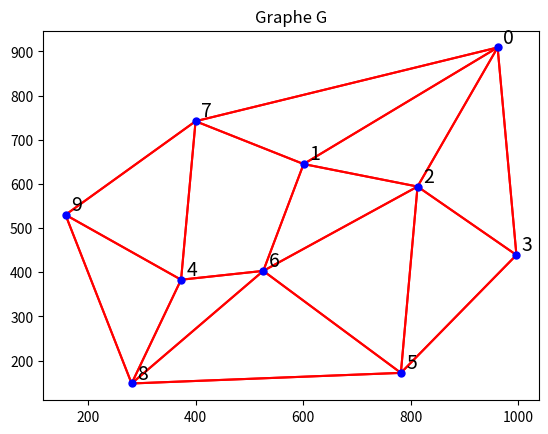

This chart was generated by the following Python code:
from random import *
from math import sqrt
from itertools import *
import matplotlib.pyplot as plt

###########################################

def AfficheGraph(points,G):
    n=len(points)
    plt.plot([p[0] for p in points],[p[1] for p in points],'bo',markersize =5,zorder=3)
    #zorder: plus c'est eleve, plus c'est devant. Par defaut, les lignes sont a 2, les point a 1
    plt.title('Graphe G')
    nomSommets=[i for i in range(0,n)]
    for i in range(0,n):
        plt.text(points[i][0]+10,points[i][1]+10,nomSommets[i], fontsize=14)
    for i in range(0,len(G)):
        for j in range(0,len(G[i])): #on relie i a son jeme voinsin
            plt.plot([points[i][0],points[G[i][j]][0]],[points[i][1],points[G[i][j]][1]],'r-') 
    plt.show()

def AfficheGraphEtArbre(points,G,pere):
    n=len(points)
    plt.plot([p[0] for p in points],[p[1] for p in points],'bo',markersize =5,zorder=3)
    #zorder: plus c'est eleve, plus c'est devant. Par defaut, les lignes sont a 2, les point a 1
    plt.title('Graphe G')
    nomSommets=[i for i in range(0,n)]
    for i in range(0,n):
        plt.text(points[i][0]+10,points[i][1]+10,nomSommets[i], fontsize=10)
    for i in range(0,len(G)):
        for j in range(0,len(G[i])): #on relie i a son jeme voinsin
            plt.plot([points[i][0],points[G[i][j]][0]],[points[i][1],points[G[i][j]][1]],'0.9')
    for i in range(1,n):
        plt.plot([points[i][0],points[pere[i]][0]],[points[i][1],points[pere[i]][1]],'r-',zorder=2.5)
    plt.show()

#######Initialisation Graphe########

def InitGraphFix(points,G,longueur):
    points.extend([[962,909],[601,645],[813,594],[997,439],[373,383],[782,172],[526,403],[400,742],[281,148],[158,530]])
    G.extend([[1,2,3,7],[0,2,6,7],[0,1,3,5,6],[0,2,5],[6,7,8,9],[2,3,6,8],[1,2,4,5,8],[0,1,4,9],[4,5,6,9],[4,7,8]])
    for i in range(0,10):
        longueur.append([10000]*10)
    longueur[0][1]=longueur[1][0]=5    
    longueur[0][2]=longueur[2][0]=3
    longueur[0][3]=longueur[3][0]=11
    longueur[0][7]=longueur[7][0]=9
    longueur[1][2]=longueur[2][1]=1
    longueur[1][6]=longueur[6][1]=2
    longueur[1][7]=longueur[7][1]=4
    longueur[2][3]=longueur[3][2]=6
    longueur[2][5]=longueur[5][2]=4
    longueur[2][6]=longueur[6][2]=2
    longueur[3][5]=longueur[5][3]=2
    longueur[4][6]=longueur[6][4]=1
    longueur[4][7]=longueur[7][4]=4
    longueur[4][8]=longueur[8][4]=3
    longueur[4][9]=longueur[9][4]=2
    longueur[5][6]=longueur[6][5]=1
    longueur[5][8]=longueur[8][5]=4
    longueur[6][8]=longueur[8][6]=3
    longueur[7][9]=longueur[9][7]=2
    longueur[8][9]=longueur[9][8]=1


#######Algorithme de Dijkstra########
def ChoixATraiterMin(traite,dist):
    n=len(traite)
    min=10000
    indiceMin=-1
    #
    # A COMPLETER
    #
    return indiceMin

def Dijkstra(G,longueur,pere,dist):
    n=len(G)
    traite=[0]*n
    dist[0]=0
    pere[0]=0
    nbtraite=1
    #while nbtraite<n:
    #
    # A COMPLETER
    #


#######Programme Principal########
points=[]
G=[]
longueur=[]
InitGraphFix(points, G, longueur)
AfficheGraph(points, G)

print("Calcul de distance avec Dijkstra:")
n=len(G)
dist=[10000]*n
pere=[-1]*n
Dijkstra(G,longueur,pere,dist)

print("Pere:",pere)
print("Distance:",dist)
#AfficheGraphEtArbre(points,G,pere)

